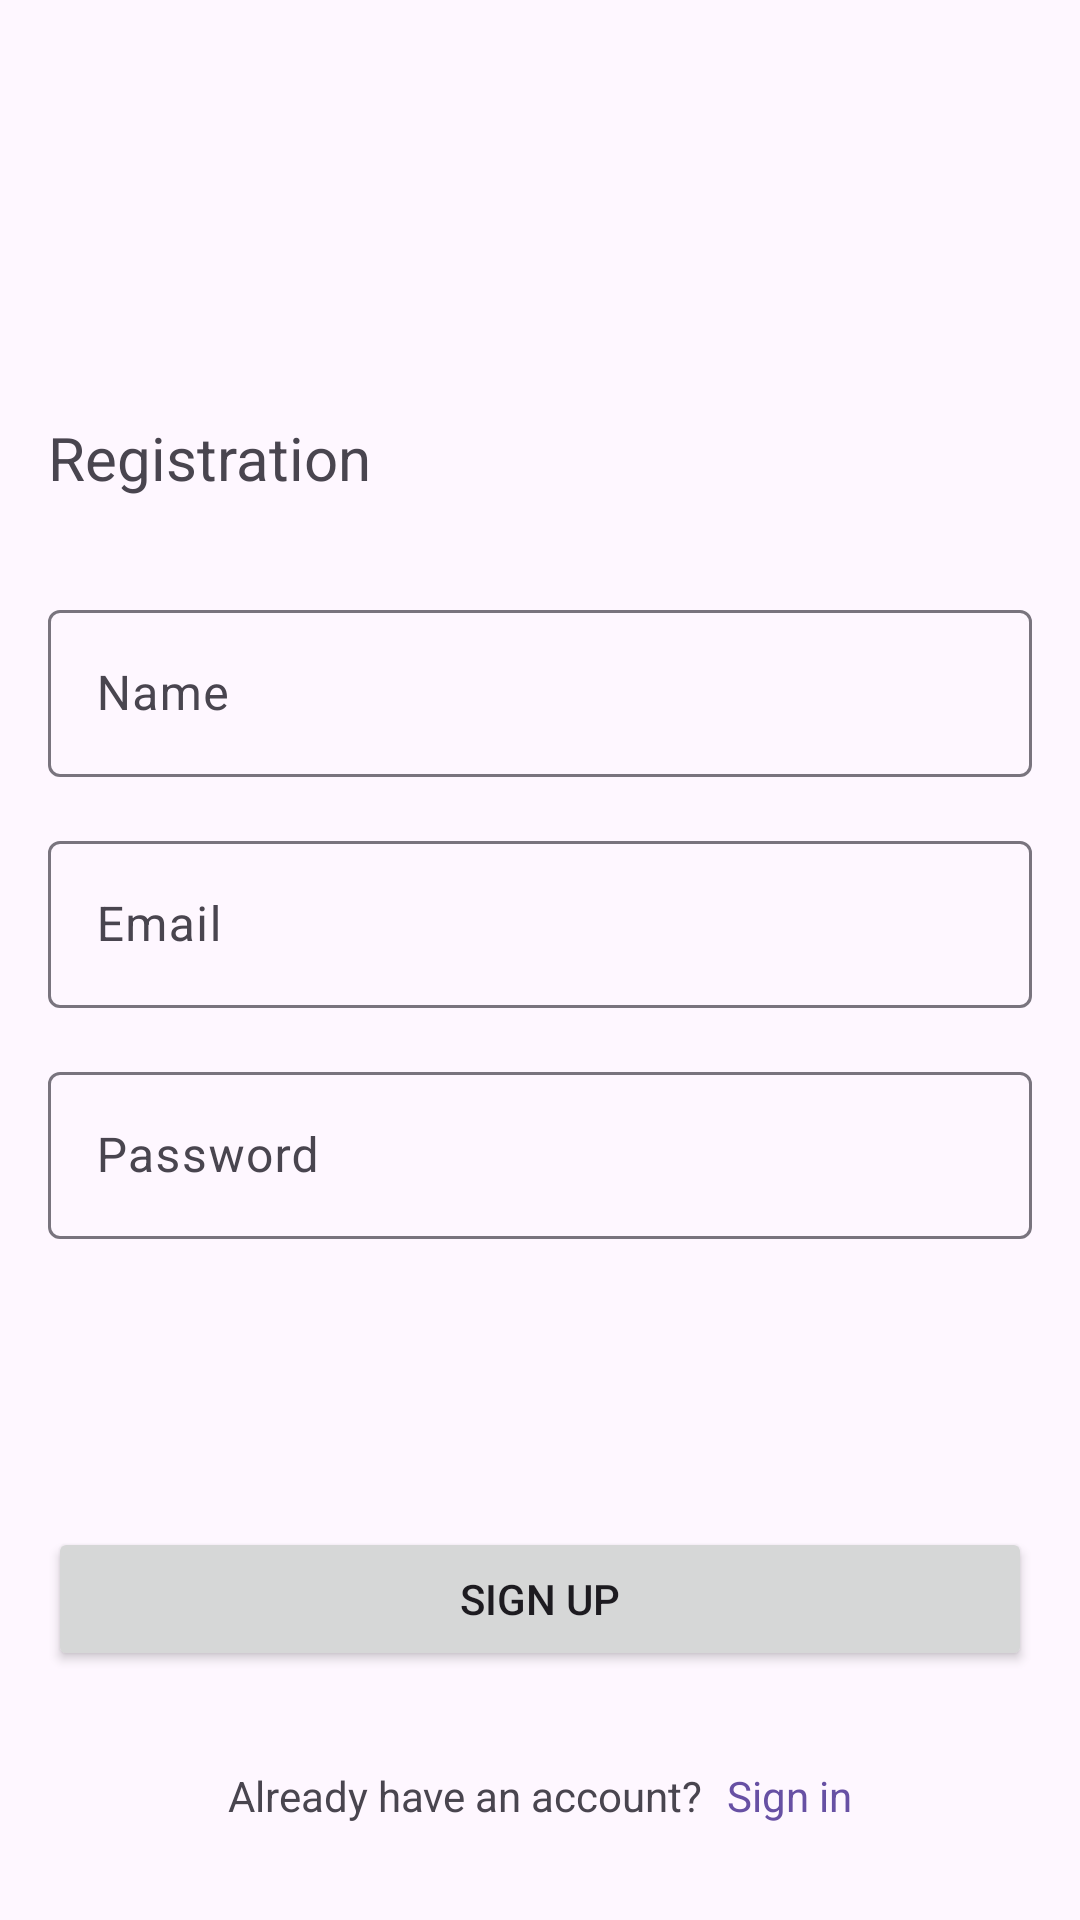

Produce the Android XML layout that renders to this screen, including the resource entries it uses.
<!-- AndroidManifest.xml: application theme Theme.TourGuideApp -->
<!-- res/layout/fragment_registration.xml -->
<?xml version="1.0" encoding="utf-8"?>
<androidx.constraintlayout.widget.ConstraintLayout xmlns:android="http://schemas.android.com/apk/res/android"
    xmlns:app="http://schemas.android.com/apk/res-auto"
    xmlns:tools="http://schemas.android.com/tools"
    android:layout_width="match_parent"
    android:layout_height="match_parent"
    android:theme="@style/Theme.TourGuideApp.NoActionBar"
    tools:context=".view.RegistrationFragment">

    <TextView
        android:id="@+id/tTitle"
        android:layout_width="wrap_content"
        android:layout_height="wrap_content"
        android:layout_marginBottom="32dp"
        android:text="Registration"
        android:textSize="20sp"
        app:layout_constraintBottom_toTopOf="@+id/tlName"
        app:layout_constraintStart_toStartOf="@+id/tlName" />

    <TextView
        android:id="@+id/tSignUpDesc"
        android:layout_width="wrap_content"
        android:layout_height="wrap_content"
        android:layout_marginBottom="32dp"
        android:text="Already have an account?"
        app:layout_constraintBottom_toBottomOf="parent"
        app:layout_constraintEnd_toStartOf="@+id/tvSignIn"
        app:layout_constraintHorizontal_bias="0.5"
        app:layout_constraintHorizontal_chainStyle="packed"
        app:layout_constraintStart_toStartOf="parent" />

    <TextView
        android:id="@+id/tvSignIn"
        android:layout_width="wrap_content"
        android:layout_height="wrap_content"
        android:layout_marginStart="8dp"
        android:text="Sign in"
        android:theme="@style/Theme.TourGuideApp.CustomTextBtn"
        app:layout_constraintBottom_toBottomOf="@+id/tSignUpDesc"
        app:layout_constraintEnd_toEndOf="parent"
        app:layout_constraintHorizontal_bias="0.5"
        app:layout_constraintHorizontal_chainStyle="spread_inside"
        app:layout_constraintStart_toEndOf="@+id/tSignUpDesc"
        app:layout_constraintTop_toTopOf="@+id/tSignUpDesc" />

    <Button
        android:id="@+id/bSignIn"
        android:layout_width="0dp"
        android:layout_height="wrap_content"
        android:layout_marginStart="16dp"
        android:layout_marginEnd="16dp"
        android:layout_marginBottom="32dp"
        android:text="Sign up"
        app:layout_constraintBottom_toTopOf="@+id/tSignUpDesc"
        app:layout_constraintEnd_toEndOf="parent"
        app:layout_constraintStart_toStartOf="parent" />

    <com.google.android.material.textfield.TextInputLayout
        android:id="@+id/tlPass"
        android:layout_width="0dp"
        android:layout_height="wrap_content"
        android:layout_marginStart="16dp"
        android:layout_marginEnd="16dp"
        android:layout_marginBottom="96dp"
        app:layout_constraintBottom_toTopOf="@+id/bSignIn"
        app:layout_constraintEnd_toEndOf="parent"
        app:layout_constraintStart_toStartOf="parent">

        <com.google.android.material.textfield.TextInputEditText
            android:id="@+id/etPassword"
            android:layout_width="match_parent"
            android:layout_height="wrap_content"
            android:hint="Password"
            android:inputType="textPassword" />
    </com.google.android.material.textfield.TextInputLayout>

    <com.google.android.material.textfield.TextInputLayout
        android:id="@+id/tlEmail"
        android:layout_width="0dp"
        android:layout_height="wrap_content"
        android:layout_marginStart="16dp"
        android:layout_marginEnd="16dp"
        android:layout_marginBottom="16dp"
        app:layout_constraintBottom_toTopOf="@+id/tlPass"
        app:layout_constraintEnd_toEndOf="parent"
        app:layout_constraintStart_toStartOf="parent">

        <com.google.android.material.textfield.TextInputEditText
            android:id="@+id/etEmail"
            android:layout_width="match_parent"
            android:layout_height="wrap_content"
            android:hint="Email"
            android:inputType="textEmailAddress" />
    </com.google.android.material.textfield.TextInputLayout>

    <com.google.android.material.textfield.TextInputLayout
        android:id="@+id/tlName"
        android:layout_width="0dp"
        android:layout_height="wrap_content"
        android:layout_marginStart="16dp"
        android:layout_marginEnd="16dp"
        android:layout_marginBottom="16dp"
        app:layout_constraintBottom_toTopOf="@+id/tlEmail"
        app:layout_constraintEnd_toEndOf="parent"
        app:layout_constraintHorizontal_bias="0.0"
        app:layout_constraintStart_toStartOf="parent">

        <com.google.android.material.textfield.TextInputEditText
            android:id="@+id/etName"
            android:layout_width="match_parent"
            android:layout_height="wrap_content"
            android:hint="Name" />
    </com.google.android.material.textfield.TextInputLayout>
</androidx.constraintlayout.widget.ConstraintLayout>
<!-- resources referenced by this layout -->
<resources>
  <style name="Theme.TourGuideApp.CustomTextBtn">
          <item name="android:textColor">@color/primaryOnLight</item>
      </style>
  <style name="Theme.TourGuideApp.NoActionBar" parent="Theme.Material3.DayNight.NoActionBar">
      </style>
  <style name="Theme.TourGuideApp" parent="Base.Theme.TourGuideApp" />
  <color name="primaryOnLight">#6750A4</color>
  <style name="Base.Theme.TourGuideApp" parent="Theme.Material3.DayNight">
          
          
      </style>
</resources>
